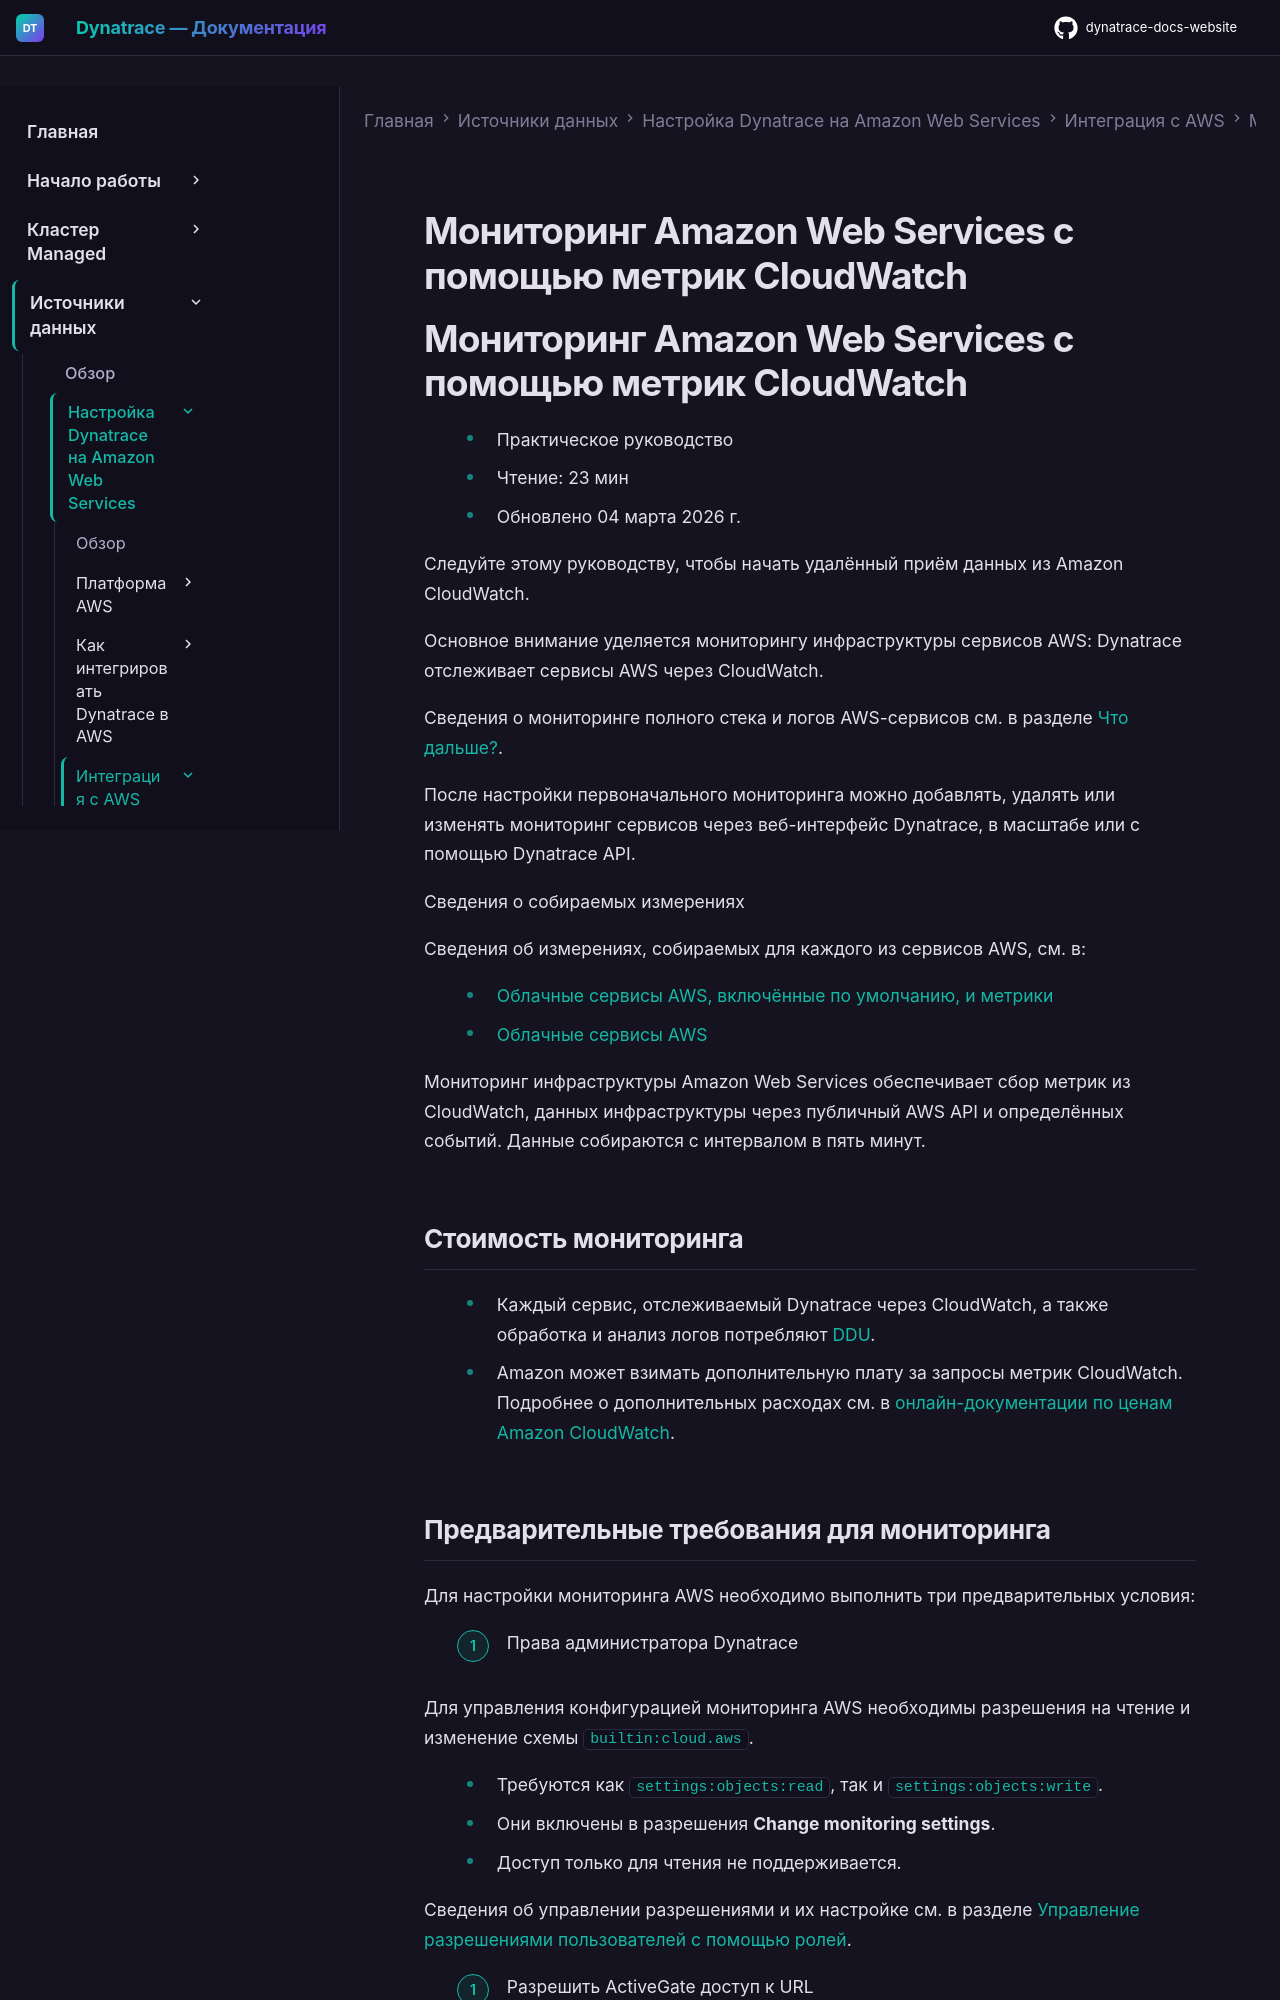

repository: Yerkebulan-Ardabayev/dynatrace-docs-website · page: managed-ru/ingest-from/amazon-web-services/integrate-with-aws/cloudwatch-metrics/index.html · generator: mkdocs

---
title: Мониторинг Amazon Web Services с помощью метрик CloudWatch
source: https://docs.dynatrace.com/managed/ingest-from/amazon-web-services/integrate-with-aws/cloudwatch-metrics
scraped: 2026-05-12T11:06:54.358122
---

# Мониторинг Amazon Web Services с помощью метрик CloudWatch

# Мониторинг Amazon Web Services с помощью метрик CloudWatch

* Практическое руководство
* Чтение: 23 мин
* Обновлено 04 марта 2026 г.

Следуйте этому руководству, чтобы начать удалённый приём данных из Amazon CloudWatch.

Основное внимание уделяется мониторингу инфраструктуры сервисов AWS: Dynatrace отслеживает сервисы AWS через CloudWatch.

Сведения о мониторинге полного стека и логов AWS-сервисов см. в разделе [Что дальше?](#next).

После настройки первоначального мониторинга можно добавлять, удалять или изменять мониторинг сервисов через веб-интерфейс Dynatrace, в масштабе или с помощью Dynatrace API.

Сведения о собираемых измерениях

Сведения об измерениях, собираемых для каждого из сервисов AWS, см. в:

* [Облачные сервисы AWS, включённые по умолчанию, и метрики](/managed/ingest-from/amazon-web-services/integrate-with-aws/cloudwatch-metrics/default-aws-metrics "Список классических (ранее «встроенных») метрик, которые Dynatrace собирает по умолчанию для мониторинга AWS.")
* [Облачные сервисы AWS](/managed/ingest-from/amazon-web-services/integrate-with-aws/aws-all-services "Мониторинг всех облачных сервисов AWS с помощью Dynatrace и просмотр доступных метрик.")

Мониторинг инфраструктуры Amazon Web Services обеспечивает сбор метрик из CloudWatch, данных инфраструктуры через публичный AWS API и определённых событий. Данные собираются с интервалом в пять минут.
